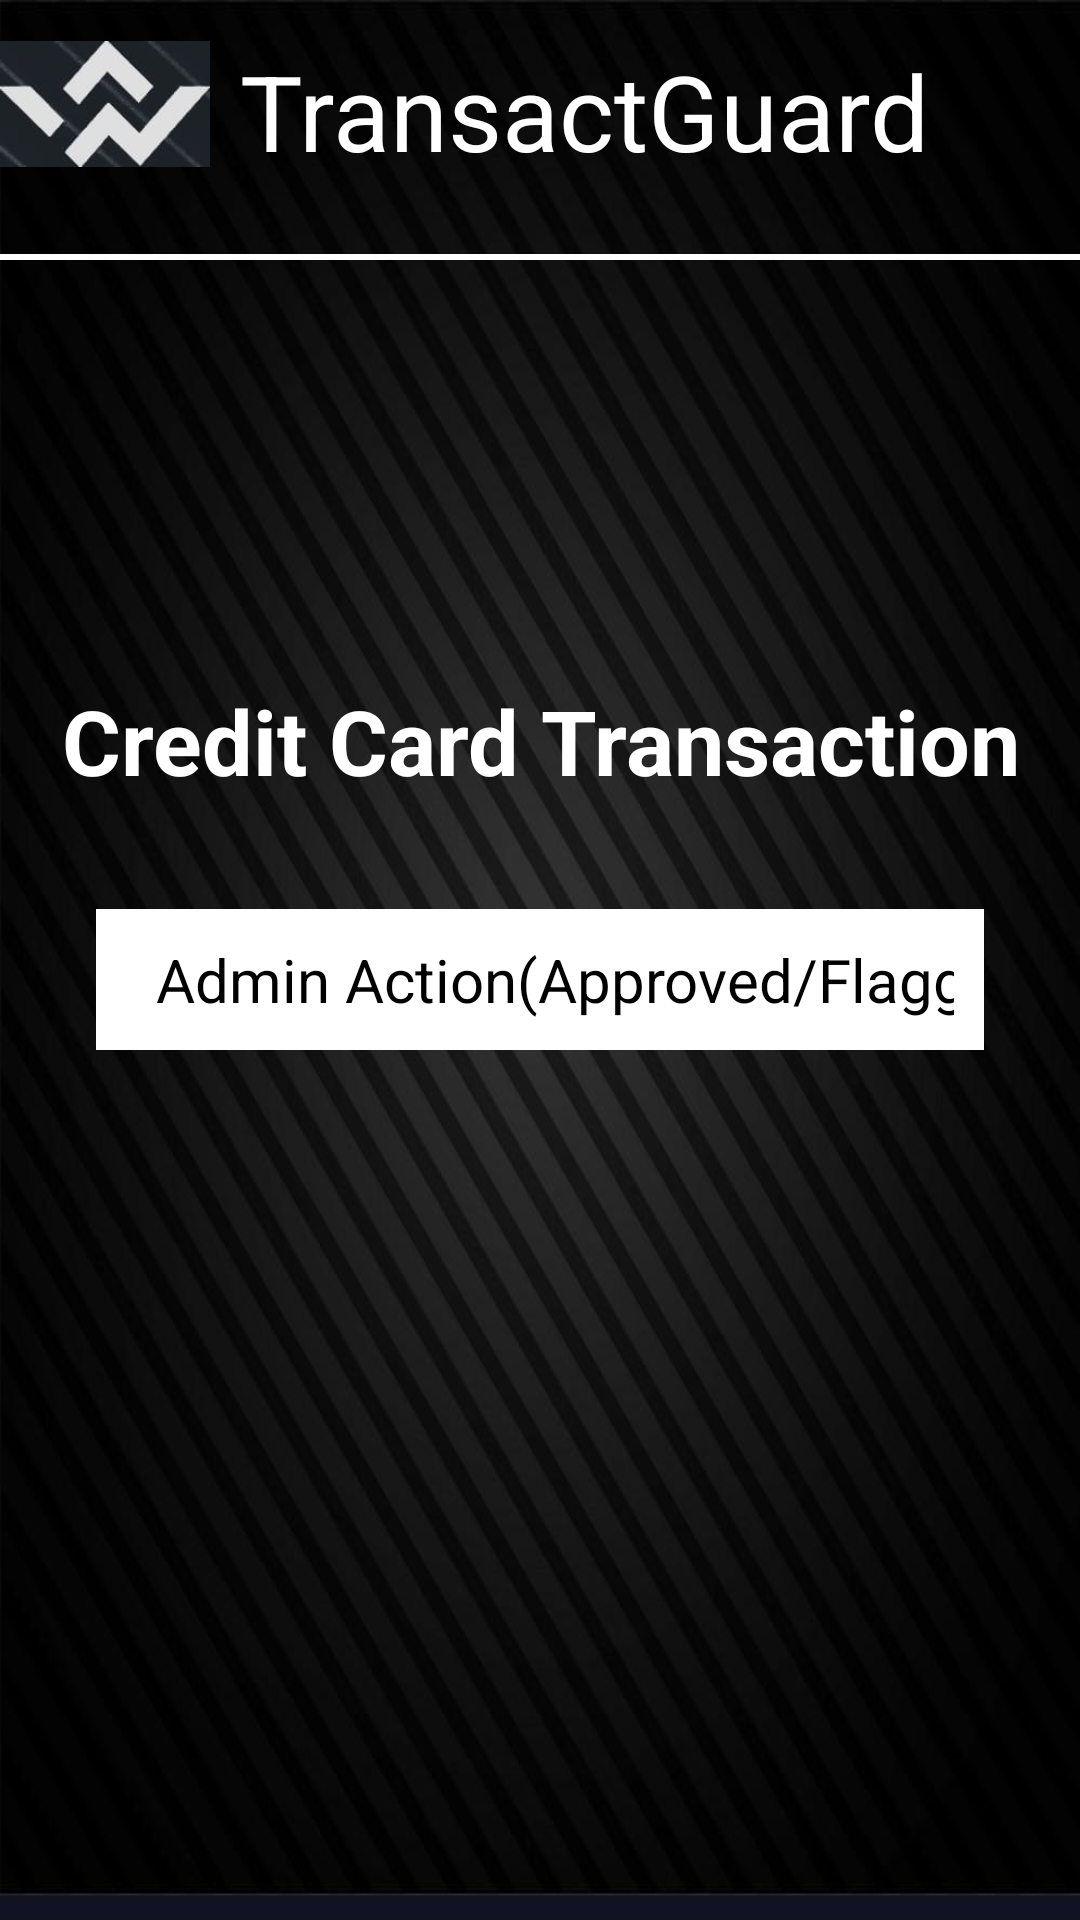

Layout XML and referenced resources for this Android screen:
<!-- AndroidManifest.xml: application theme Theme.TransactGuard -->
<!-- res/layout/activity_admin_approval.xml -->
<?xml version="1.0" encoding="utf-8"?>
<androidx.constraintlayout.widget.ConstraintLayout xmlns:android="http://schemas.android.com/apk/res/android"
    xmlns:app="http://schemas.android.com/apk/res-auto"
    xmlns:tools="http://schemas.android.com/tools"
    android:layout_width="match_parent"
    android:layout_height="match_parent"
    android:background="@drawable/lb"
    tools:context=".AdminApprovalActivity">

    <RelativeLayout
        android:layout_width="wrap_content"
        android:layout_height="wrap_content"
        app:layout_constraintBottom_toBottomOf="parent"
        app:layout_constraintEnd_toEndOf="parent"
        app:layout_constraintHorizontal_bias="0.562"
        app:layout_constraintStart_toStartOf="parent"
        app:layout_constraintTop_toTopOf="parent"
        app:layout_constraintVertical_bias="0.024">

        <ImageView
            android:id="@+id/logo"
            android:layout_width="70dp"
            android:layout_height="42dp"
            android:src="@drawable/lg"
            tools:ignore="MissingConstraints"
            tools:layout_editor_absoluteX="40dp"
            tools:layout_editor_absoluteY="2dp"
            app:layout_constraintBottom_toBottomOf="parent"
            app:layout_constraintEnd_toEndOf="parent"
            app:layout_constraintHorizontal_bias="0.562"
            app:layout_constraintStart_toStartOf="parent"
            app:layout_constraintTop_toTopOf="parent"
            app:layout_constraintVertical_bias="0.024"/>

        <TextView
            android:layout_width="match_parent"
            android:layout_height="match_parent"
            android:layout_above="@+id/horizontal_bar"
            android:layout_marginStart="80dp"
            android:layout_marginBottom="-6dp"
            android:text="TransactGuard"
            android:textColor="@color/white"
            android:textSize="35sp"
            app:layout_constraintBottom_toBottomOf="parent"
            app:layout_constraintEnd_toEndOf="parent"
            app:layout_constraintHorizontal_bias="0.562"
            app:layout_constraintStart_toStartOf="parent"
            app:layout_constraintTop_toTopOf="parent"
            app:layout_constraintVertical_bias="0.024"/>

        <ImageView
            android:id="@+id/btnLogout"
            android:layout_width="wrap_content"
            android:layout_height="wrap_content"
            android:layout_above="@+id/horizontal_bar"
            android:layout_marginStart="325sp"
            android:layout_marginEnd="10dp"
            android:layout_marginBottom="1dp"
            android:background="@color/white"
            android:foregroundGravity="center"
            android:src="@drawable/ic_baseline_logout_24"
            app:layout_constraintBottom_toBottomOf="parent"
            app:layout_constraintEnd_toEndOf="parent"
            app:layout_constraintHorizontal_bias="0.562"
            app:layout_constraintStart_toStartOf="parent"
            app:layout_constraintTop_toTopOf="parent"
            app:layout_constraintVertical_bias="0.024"/>

        <View
            android:id="@+id/horizontal_bar"
            android:layout_width="match_parent"
            android:layout_height="2dp"
            android:layout_below="@+id/logo"
            android:layout_marginTop="29dp"
            android:background="@color/white"
            app:layout_constraintBottom_toBottomOf="parent"
            app:layout_constraintEnd_toEndOf="parent"
            app:layout_constraintHorizontal_bias="0.562"
            app:layout_constraintStart_toStartOf="parent"
            app:layout_constraintTop_toTopOf="parent"
            app:layout_constraintVertical_bias="0.024"/>

    </RelativeLayout>

    <ImageView
        android:id="@+id/creditCard"
        android:layout_width="match_parent"
        android:layout_height="114dp"
        android:src="@drawable/creditcard"
        app:layout_constraintBottom_toBottomOf="parent"
        app:layout_constraintEnd_toEndOf="parent"
        app:layout_constraintHorizontal_bias="0.0"
        app:layout_constraintStart_toStartOf="parent"
        app:layout_constraintTop_toTopOf="parent"
        app:layout_constraintVertical_bias="0.183" />

    <TextView
        android:id="@+id/textView2"
        android:layout_width="match_parent"
        android:layout_height="wrap_content"
        android:text="Credit Card Transaction"
        android:textAlignment="center"
        android:textColor="@color/white"
        android:textSize="30dp"
        android:textStyle="bold"
        app:layout_constraintBottom_toBottomOf="parent"
        app:layout_constraintEnd_toEndOf="parent"
        app:layout_constraintStart_toStartOf="parent"
        app:layout_constraintTop_toTopOf="parent"
        app:layout_constraintVertical_bias="0.378" />

    <EditText
        android:id="@+id/adminActionEditText"
        android:layout_width="match_parent"
        android:layout_height="wrap_content"
        android:layout_marginStart="32dp"
        android:layout_marginTop="36dp"
        android:layout_marginEnd="32dp"
        android:background="@color/white"
        android:ems="10"
        android:inputType="textPersonName"
        android:hint="Admin Action(Approved/Flagged)"
        android:paddingLeft="20dp"
        android:paddingTop="10dp"
        android:paddingRight="10dp"
        android:paddingBottom="10dp"
        android:textColor="@color/black"
        android:textColorHint="@color/black"
        android:textSize="20dp"
        android:textStyle="normal"
        app:layout_constraintEnd_toEndOf="parent"
        app:layout_constraintStart_toStartOf="parent"
        app:layout_constraintTop_toBottomOf="@+id/textView2" />

    
    <androidx.recyclerview.widget.RecyclerView
        android:id="@+id/recyclerViewTransactions"
        android:layout_width="match_parent"
        android:layout_height="wrap_content"
        android:layout_weight="1"
        android:scrollbars="vertical"
        app:layout_constraintTop_toBottomOf="@+id/adminActionEditText"
        app:layout_constraintBottom_toBottomOf="parent"
        app:layout_constraintStart_toStartOf="parent"
        app:layout_constraintEnd_toEndOf="parent" />

</androidx.constraintlayout.widget.ConstraintLayout>
<!-- resources referenced by this layout -->
<resources>
  <!-- drawable lb: png bitmap (drawable, 495690 bytes) -->
  <!-- drawable lg: png bitmap (drawable, 23166 bytes) -->
  <style name="Theme.TransactGuard" parent="Theme.MaterialComponents.DayNight.DarkActionBar">
          
          <item name="colorPrimary">@color/black</item>
          <item name="colorPrimaryVariant">@color/white</item>
          <item name="colorOnPrimary">@color/white</item>
          
          <item name="colorSecondary">@color/teal_200</item>
          <item name="colorSecondaryVariant">@color/teal_700</item>
          <item name="colorOnSecondary">@color/black</item>
          
          <item name="android:statusBarColor">?attr/colorPrimaryVariant</item>
          
      </style>
  <!-- not gathered from this repository: default colours our renderer supplied (Android Studio template values) -->
  <color name="teal_200">#FF03DAC5</color>
  <color name="teal_700">#FF018786</color>
  <color name="black">#FF000000</color>
  <color name="white">#FFFFFFFF</color>
</resources>
